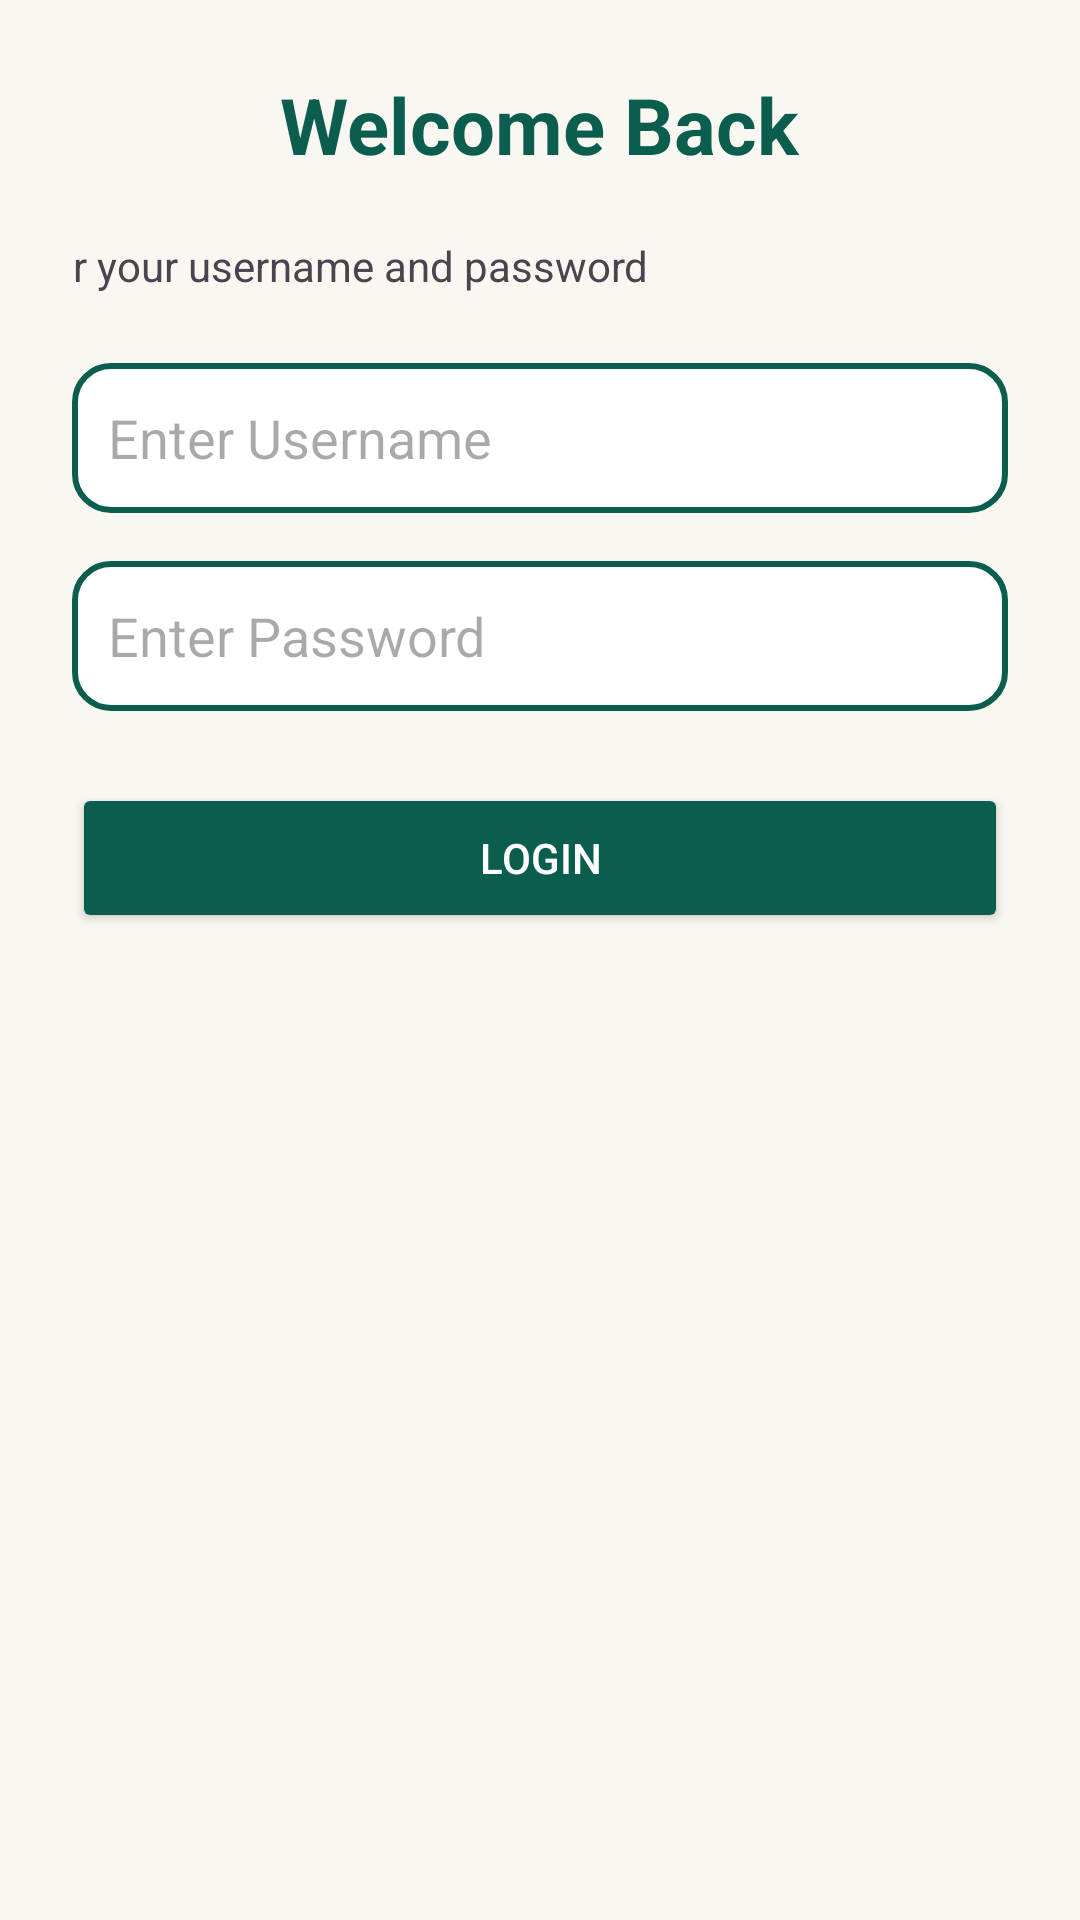

Produce the Android XML layout that renders to this screen, including the resource entries it uses.
<!-- AndroidManifest.xml: application theme Theme.SmartCollegeRecommendation -->
<!-- res/layout/activity_login.xml -->
<?xml version="1.0" encoding="utf-8"?>
<ScrollView xmlns:android="http://schemas.android.com/apk/res/android"
    android:layout_width="match_parent"
    android:layout_height="match_parent"
    android:background="@color/background">

    <LinearLayout
        android:layout_width="match_parent"
        android:layout_height="wrap_content"
        android:orientation="vertical"
        android:gravity="center"
        android:padding="24dp">

        <TextView
            android:layout_width="wrap_content"
            android:layout_height="wrap_content"
            android:text="Welcome Back"
            android:textSize="26sp"
            android:textStyle="bold"
            android:textColor="@color/greenDark"
            android:layout_marginBottom="20dp"/>

        <TextView
            android:id="@+id/textView"
            android:layout_width="367dp"
            android:layout_height="42dp"
            android:text="Enter your username and password" />

        <EditText
            android:id="@+id/etUsername"
            android:layout_width="match_parent"
            android:layout_height="50dp"
            android:background="@drawable/edittext_bg"
            android:hint="Enter Username"
            android:padding="12dp" />

        <EditText
            android:id="@+id/etPassword"
            android:layout_width="match_parent"
            android:layout_height="50dp"
            android:layout_marginTop="16dp"
            android:background="@drawable/edittext_bg"
            android:hint="Enter Password"
            android:inputType="textPassword"
            android:padding="12dp" />

        <Button
            android:id="@+id/btnLogin"
            android:layout_width="match_parent"
            android:layout_height="50dp"
            android:layout_marginTop="24dp"
            android:backgroundTint="@color/greenDark"
            android:text="Login"
            android:textColor="@android:color/white" />

    </LinearLayout>

</ScrollView>
<!-- resources referenced by this layout -->
<resources>
  <color name="background">#FAF7F2</color>
  <color name="greenDark">#0B5D4D</color>
  <!-- drawable edittext_bg (drawable) -->
  <shape xmlns:android="http://schemas.android.com/apk/res/android">
      <solid android:color="#FFFFFF"/>
      <corners android:radius="12dp"/>
      <stroke
          android:width="2dp"
          android:color="@color/greenDark"/>
  </shape>
  <style name="Theme.SmartCollegeRecommendation" parent="Base.Theme.SmartCollegeRecommendation" />
  <style name="Base.Theme.SmartCollegeRecommendation" parent="Theme.Material3.DayNight.NoActionBar">
          
          
      </style>
</resources>
